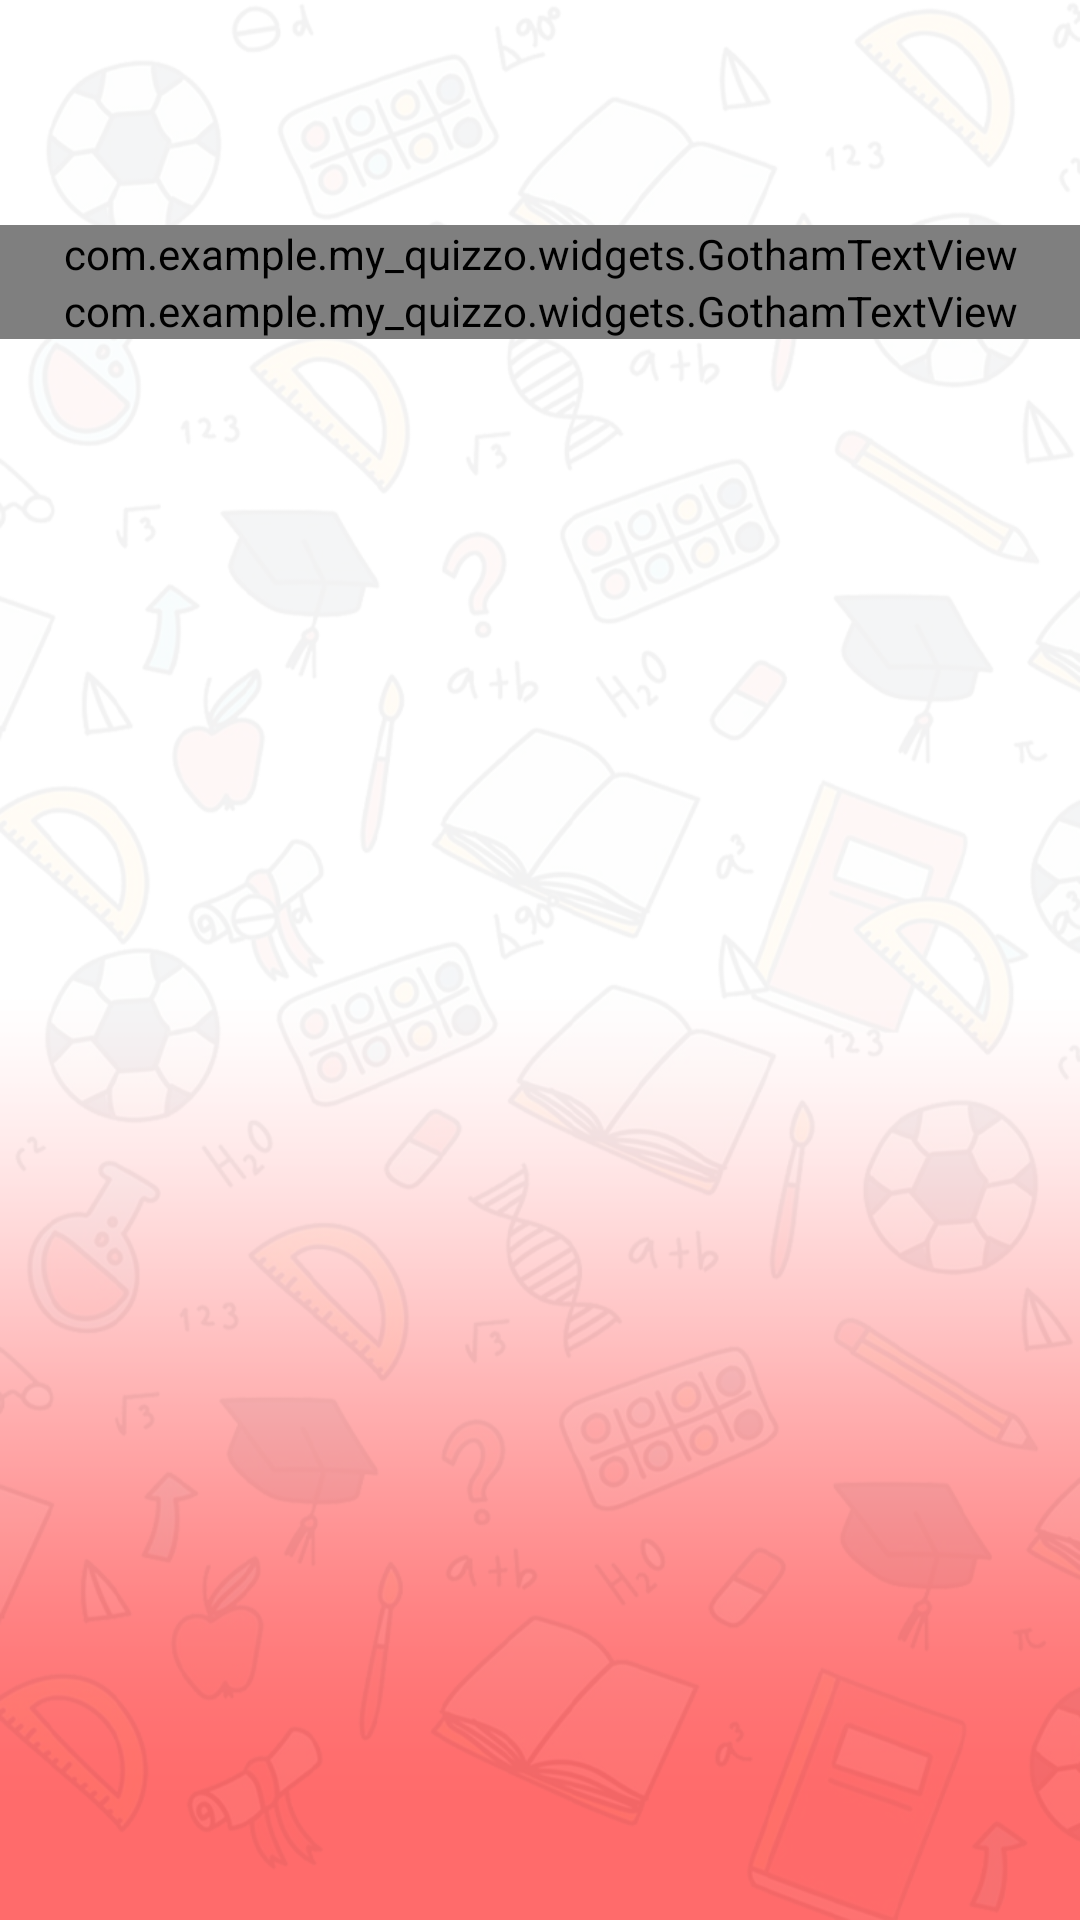

The Android layout XML behind this screen, and the referenced resources:
<!-- AndroidManifest.xml: application theme Theme.My_Quizzo -->
<!-- res/layout/waiting_screen_2.xml -->
<?xml version="1.0" encoding="utf-8"?>
<LinearLayout xmlns:android="http://schemas.android.com/apk/res/android"
    android:id="@+id/wrapper_user_waiting_screen"
    android:layout_width="match_parent"
    android:layout_height="match_parent"
    android:layout_gravity="center_vertical"
    android:background="@drawable/plane_bg"
    android:orientation="vertical">

    <LinearLayout
        android:id="@+id/loading_user_animation"
        android:layout_width="match_parent"
        android:layout_height="wrap_content"
        android:gravity="center_horizontal"
        android:orientation="vertical" >

        <LinearLayout
            android:id="@+id/images_array_wrapper"
            android:layout_width="wrap_content"
            android:layout_height="75dp" >

            <ImageView
                android:id="@+id/searching_for_opponent_images1"
                android:layout_marginRight="5dp"
                android:layout_width="75dp"
                android:layout_height="75dp"
                 />
            
            <ImageView
                android:id="@+id/searching_for_opponent_images2"
                android:layout_marginRight="5dp"
                android:layout_width="75dp"
                android:layout_height="75dp"
                
                 />

            <ImageView
                android:id="@+id/searching_for_opponent_images3"
                android:layout_marginRight="5dp"
                android:layout_width="75dp"
                android:layout_height="75dp"
			 />
            
            <ImageView
                android:id="@+id/searching_for_opponent_images4"
                android:layout_marginRight="5dp"
                android:layout_width="75dp"
                android:layout_height="75dp"
                
                 />
            
        </LinearLayout>

        <com.example.my_quizzo.widgets.GothamTextView
            android:id="@+id/debug_text_1"
            android:layout_width="match_parent"
            android:layout_height="wrap_content"
            android:gravity="center"
            android:text="Medium Text"
            android:textAppearance="?android:attr/textAppearanceMedium"
            android:textColor="@color/black" />

        <com.example.my_quizzo.widgets.GothamTextView
            android:id="@+id/debug_text_small"
            android:layout_width="match_parent"
            android:layout_height="wrap_content"
            android:gravity="center"
            android:text="Small Text"
            android:textAppearance="?android:attr/textAppearanceSmall"
            android:textColor="@color/black" />
    </LinearLayout>

</LinearLayout>
<!-- resources referenced by this layout -->
<resources>
  <color name="black">#FF000000</color>
  <!-- drawable plane_bg: png bitmap (drawable, 315447 bytes) -->
  <style name="Theme.My_Quizzo" parent="Theme.MaterialComponents.DayNight.NoActionBar">
          
          <item name="colorPrimary">@color/purple_500</item>
          <item name="colorPrimaryVariant">@color/purple_700</item>
          <item name="colorOnPrimary">@color/white</item>
          
          <item name="colorSecondary">@color/teal_200</item>
          <item name="colorSecondaryVariant">@color/teal_700</item>
          <item name="colorOnSecondary">@color/black</item>
          
          <item name="android:statusBarColor" tools:targetApi="l">?attr/colorPrimaryVariant</item>
          
      </style>
  <color name="purple_500">#FF6200EE</color>
  <color name="purple_700">#FF3700B3</color>
  <color name="white">#FFFFFFFF</color>
  
  
      //More Colors
  <color name="teal_200">#FF03DAC5</color>
  <color name="teal_700">#FF018786</color>
</resources>
